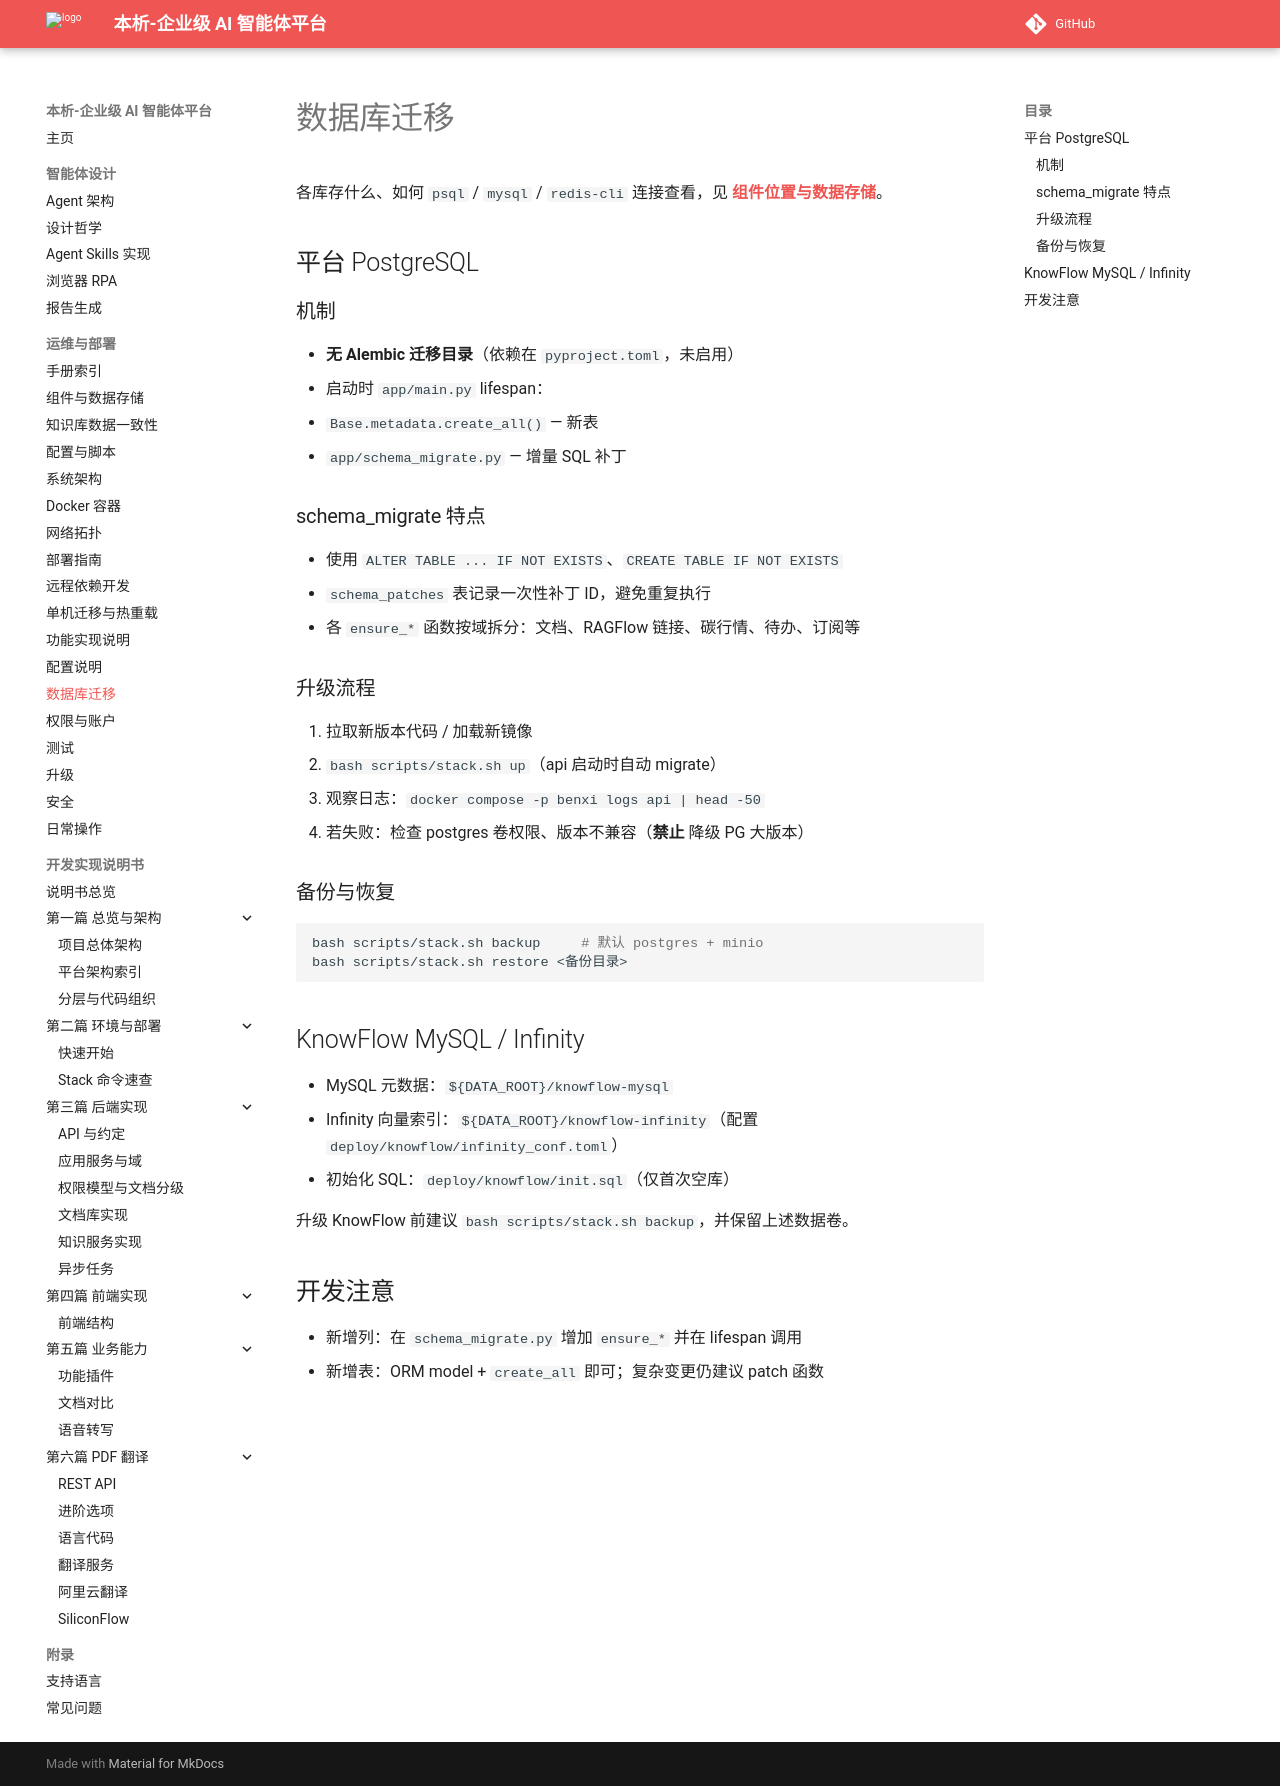

repository: zhibinQiu/benxi · page: operations/database-migration.html · generator: mkdocs

# 数据库迁移

各库存什么、如何 `psql` / `mysql` / `redis-cli` 连接查看，见 **[组件位置与数据存储](components-and-storage.md)**。

## 平台 PostgreSQL

### 机制

- **无 Alembic 迁移目录**（依赖在 `pyproject.toml`，未启用）
- 启动时 `app/main.py` lifespan：
  1. `Base.metadata.create_all()` — 新表
  2. `app/schema_migrate.py` — 增量 SQL 补丁

### schema_migrate 特点

- 使用 `ALTER TABLE ... IF NOT EXISTS`、`CREATE TABLE IF NOT EXISTS`
- `schema_patches` 表记录一次性补丁 ID，避免重复执行
- 各 `ensure_*` 函数按域拆分：文档、RAGFlow 链接、碳行情、待办、订阅等

### 升级流程

1. 拉取新版本代码 / 加载新镜像
2. `bash scripts/stack.sh up`（api 启动时自动 migrate）
3. 观察日志：`docker compose -p benxi logs api | head -50`
4. 若失败：检查 postgres 卷权限、版本不兼容（**禁止** 降级 PG 大版本）

### 备份与恢复

```bash
bash scripts/stack.sh backup     # 默认 postgres + minio
bash scripts/stack.sh restore <备份目录>
```

## KnowFlow MySQL / Infinity

- MySQL 元数据：`${DATA_ROOT}/knowflow-mysql`
- Infinity 向量索引：`${DATA_ROOT}/knowflow-infinity`（配置 `deploy/knowflow/infinity_conf.toml`）
- 初始化 SQL：`deploy/knowflow/init.sql`（仅首次空库）

升级 KnowFlow 前建议 `bash scripts/stack.sh backup`，并保留上述数据卷。

## 开发注意

- 新增列：在 `schema_migrate.py` 增加 `ensure_*` 并在 lifespan 调用
- 新增表：ORM model + `create_all` 即可；复杂变更仍建议 patch 函数
